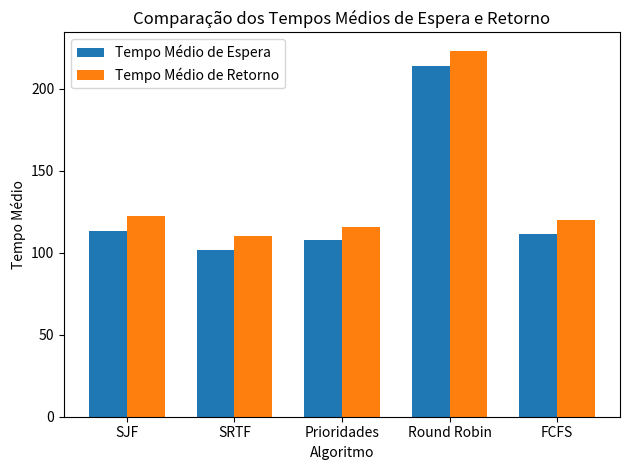

The matplotlib source for this figure:
import matplotlib.pyplot as plt

# Nomes dos algoritmos
algoritmos = ["SJF", "SRTF", "Prioridades", "Round Robin", "FCFS"]

# Tempos Médios de Espera (substitua pelos valores reais)
tempo_medio_espera = [112.90, 101.60, 107.60, 213.63, 111.60]

# Tempos Médios de Retorno (substitua pelos valores reais)
tempo_medio_retorno = [122.13, 110.13, 115.43, 223.03, 119.80]

# Largura das barras
largura = 0.35

# Posições no eixo x para os algoritmos
x = range(len(algoritmos))

# Criação da figura e dos eixos
fig, ax = plt.subplots()

# Adiciona barras para Tempos Médios de Espera
bar1 = ax.bar(x, tempo_medio_espera, largura, label='Tempo Médio de Espera')

# Adiciona barras para Tempos Médios de Retorno
bar2 = ax.bar([i + largura for i in x], tempo_medio_retorno, largura, label='Tempo Médio de Retorno')

# Rótulos do eixo x
ax.set_xticks([i + largura / 2 for i in x])
ax.set_xticklabels(algoritmos)

# Legenda
ax.legend()

# Rótulos dos eixos
plt.xlabel('Algoritmo')
plt.ylabel('Tempo Médio')
plt.title('Comparação dos Tempos Médios de Espera e Retorno')

# Exibe o gráfico
plt.tight_layout()
plt.show()
